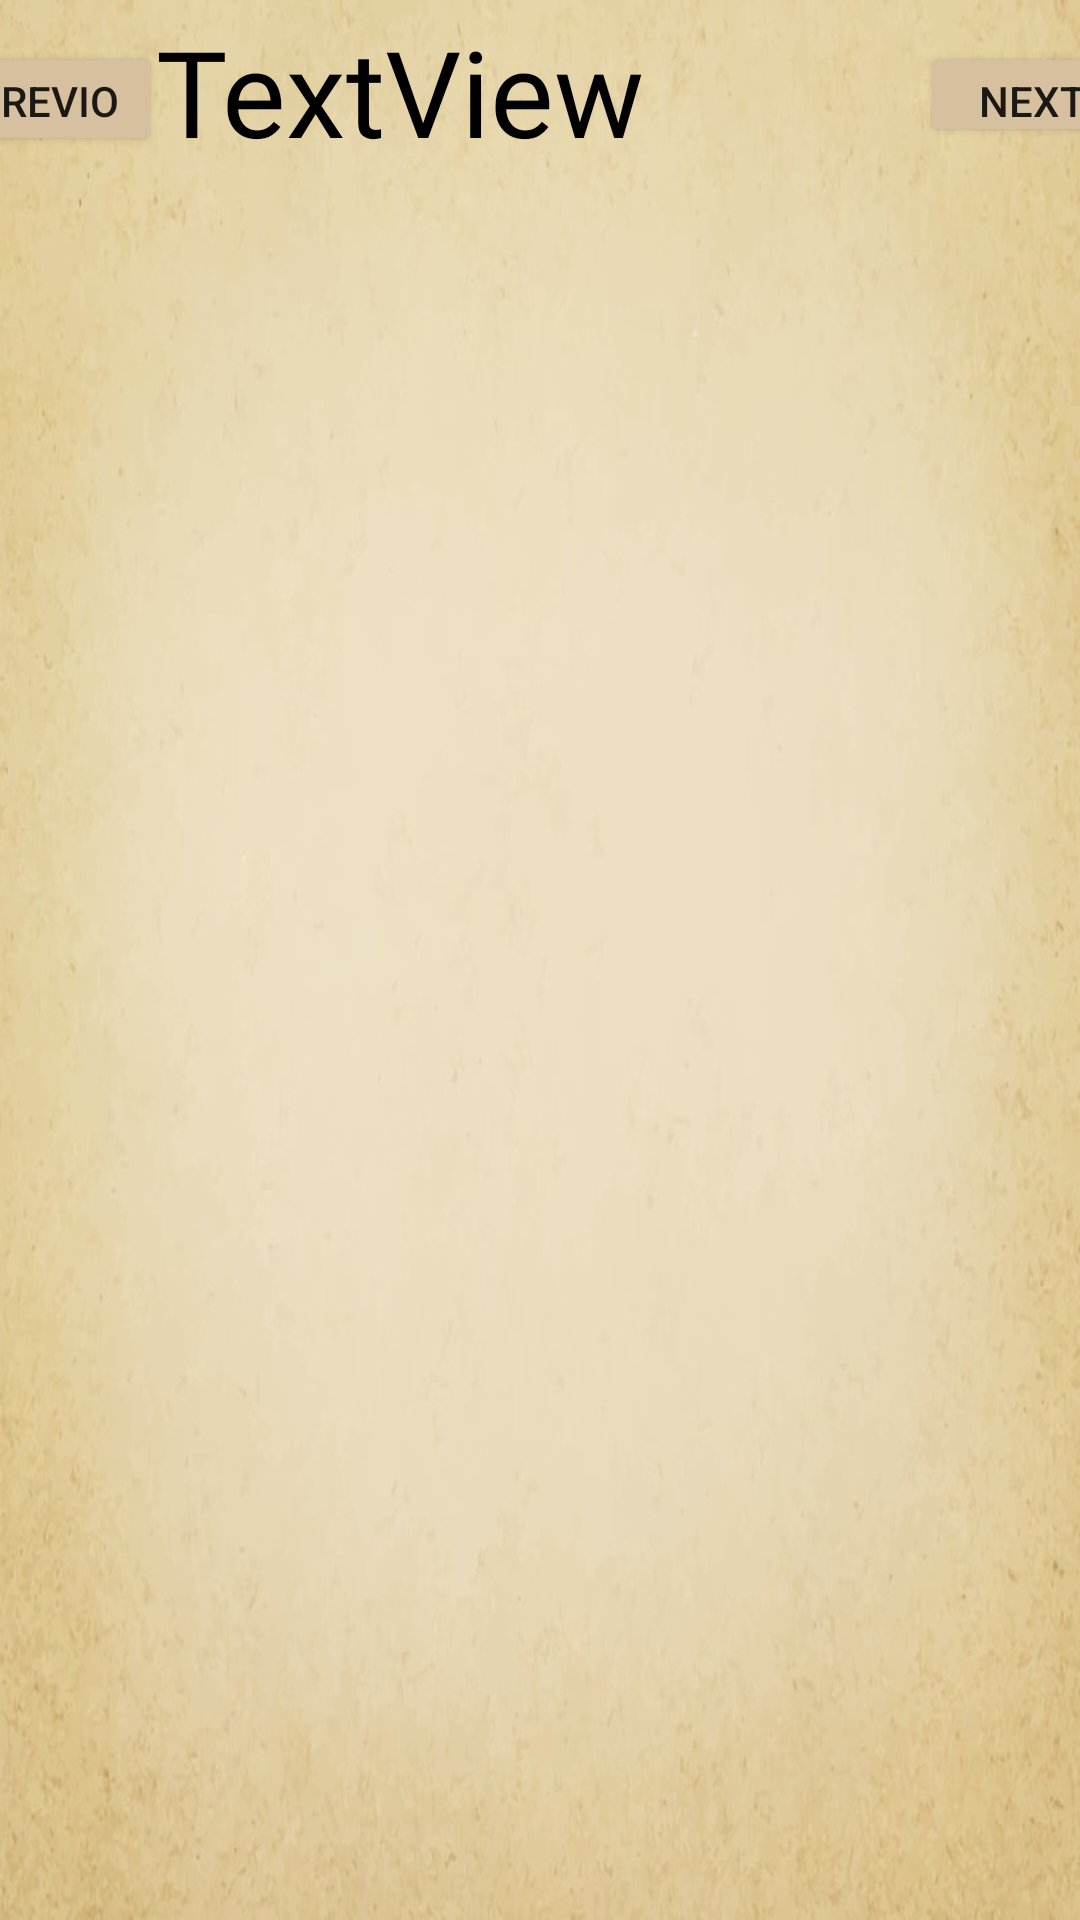

Layout XML and referenced resources for this Android screen:
<!-- AndroidManifest.xml: application theme Theme.Task_Village_Take2 -->
<!-- res/layout/activity_task_list.xml -->
<?xml version="1.0" encoding="utf-8"?>
<androidx.constraintlayout.widget.ConstraintLayout xmlns:android="http://schemas.android.com/apk/res/android"
    xmlns:app="http://schemas.android.com/apk/res-auto"
    xmlns:tools="http://schemas.android.com/tools"
    android:layout_width="match_parent"
    android:layout_height="match_parent"
    tools:context=".TaskListActivity"
    android:background="@drawable/parchment"
    >

    <TextView
        android:id="@+id/textView9"
        android:layout_width="256dp"
        android:layout_height="55dp"
        android:fontFamily="@font/oldengfont"
        android:textColor="@color/black"
        android:text="TextView"
        android:layout_gravity="center_vertical|end"
        app:autoSizeTextType="uniform"
        app:autoSizeMinTextSize="12sp"
        app:autoSizeMaxTextSize="100sp"
        app:autoSizeStepGranularity="2sp"
        app:layout_constraintBottom_toBottomOf="parent"
        app:layout_constraintEnd_toEndOf="parent"
        app:layout_constraintStart_toStartOf="parent"
        app:layout_constraintTop_toTopOf="parent"
        app:layout_constraintVertical_bias="0.006" />


    <TextView
        android:id="@+id/textView10"
        android:layout_width="409dp"
        android:layout_height="41dp"
        android:textColor="@color/black"
        app:layout_constraintBottom_toBottomOf="parent"
        app:layout_constraintEnd_toEndOf="parent"
        app:layout_constraintStart_toStartOf="parent"
        app:layout_constraintTop_toTopOf="parent"
        android:fontFamily="@font/oldengfont"
        />

    <ListView
        android:id="@+id/listview"
        android:layout_width="408dp"
        android:layout_height="670dp"
        app:layout_constraintBottom_toBottomOf="parent"
        app:layout_constraintEnd_toEndOf="parent"
        app:layout_constraintHorizontal_bias="0.333"
        app:layout_constraintStart_toStartOf="parent"
        app:layout_constraintTop_toTopOf="parent"
        app:layout_constraintVertical_bias="1.0" >

    </ListView>

    <Button
        android:id="@+id/button10"
        android:backgroundTint="@color/offwhite"
        android:layout_width="75dp"
        android:layout_height="35dp"
        android:text="@string/next"
        app:layout_constraintBottom_toBottomOf="parent"
        app:layout_constraintEnd_toEndOf="parent"
        app:layout_constraintHorizontal_bias="0.058"
        app:layout_constraintStart_toEndOf="@+id/textView9"
        app:layout_constraintTop_toTopOf="parent"
        app:layout_constraintVertical_bias="0.023" />

    <Button
        android:id="@+id/button11"
        android:layout_width="77dp"
        android:layout_height="38dp"
        android:text="@string/previous"
        app:layout_constraintBottom_toBottomOf="parent"
        app:layout_constraintEnd_toStartOf="@+id/textView9"
        app:layout_constraintHorizontal_bias="0.941"
        app:layout_constraintStart_toStartOf="parent"
        app:layout_constraintTop_toTopOf="parent"
        app:layout_constraintVertical_bias="0.023"
        android:backgroundTint="@color/offwhite"
        />

</androidx.constraintlayout.widget.ConstraintLayout>
<!-- resources referenced by this layout -->
<resources>
  <color name="black">#FF000000</color>
  <color name="offwhite">#D6C09F</color>
  <!-- drawable parchment: jpg bitmap (drawable, 41846 bytes) -->
  <string name="next">Next</string>
  <string name="previous">Previous</string>
  <style name="Theme.Task_Village_Take2" parent="Theme.MaterialComponents.DayNight.DarkActionBar">
          
          <item name="colorPrimary">@color/purple_500</item>
          <item name="colorPrimaryVariant">@color/purple_700</item>
          <item name="colorOnPrimary">@color/white</item>
          
          <item name="colorSecondary">@color/teal_200</item>
          <item name="colorSecondaryVariant">@color/teal_700</item>
          <item name="colorOnSecondary">@color/black</item>
          
          <item name="android:statusBarColor" tools:targetApi="l">?attr/colorPrimaryVariant</item>
          
      </style>
  <color name="purple_500">#FF6200EE</color>
  <color name="purple_700">#FF3700B3</color>
  <color name="white">#FFFFFFFF</color>
  <color name="teal_200">#FF03DAC5</color>
  <color name="teal_700">#FF018786</color>
</resources>
